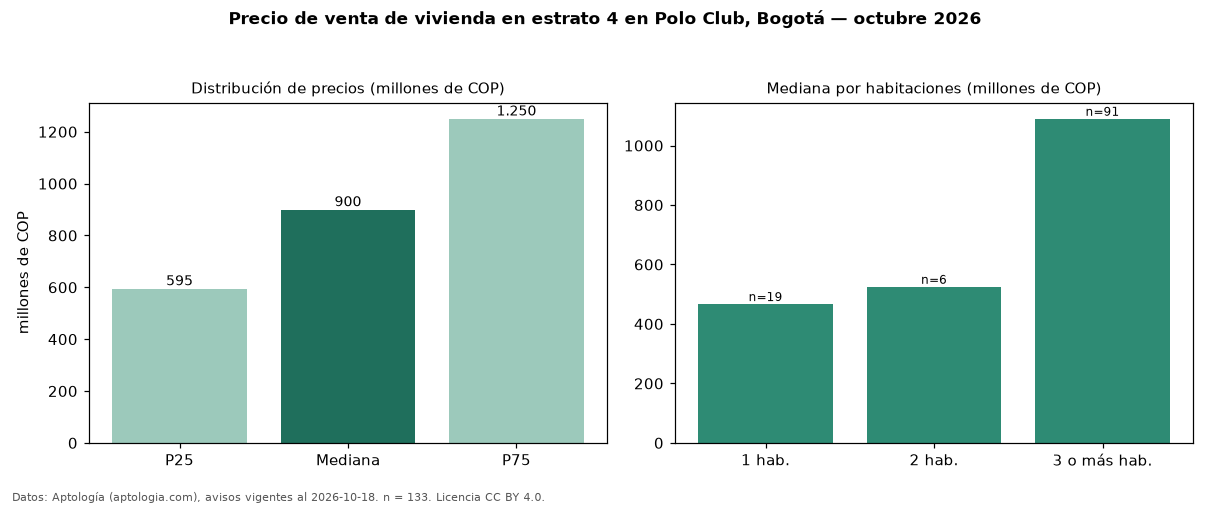

The table this chart was drawn from, first rows:
seccion, metrica, valor, moneda, n
precio, p25, 595000000, COP, 133
precio, mediana, 900000000, COP, 133
precio, p75, 1250000000, COP, 133
precio, minimo, 275000000, COP, 133
precio, maximo, 3125000000, COP, 133
m2, mediana_precio_m2, 5769231, COP, 129
m2, area_mediana_m2, 189.0, m2, 129
admin, mediana_admin_mes, 405085, COP, 48
banos, mediana_banos, 3.0, , 
parqueadero, pct_con_parqueadero, 86.2, %, 123
estrato, estrato_mas_frecuente, 4, , 133
habitaciones, 1, 467000000, COP, 19
habitaciones, 2, 525000000, COP, 6
habitaciones, 3+, 1090000000, COP, 91
fuente, fecha_datos, 2026-10-18, , 
fuente, atribucion, https://www.aptologia.com/venta/bogota/p…, , 
fuente, licencia, CC BY 4.0, , 
